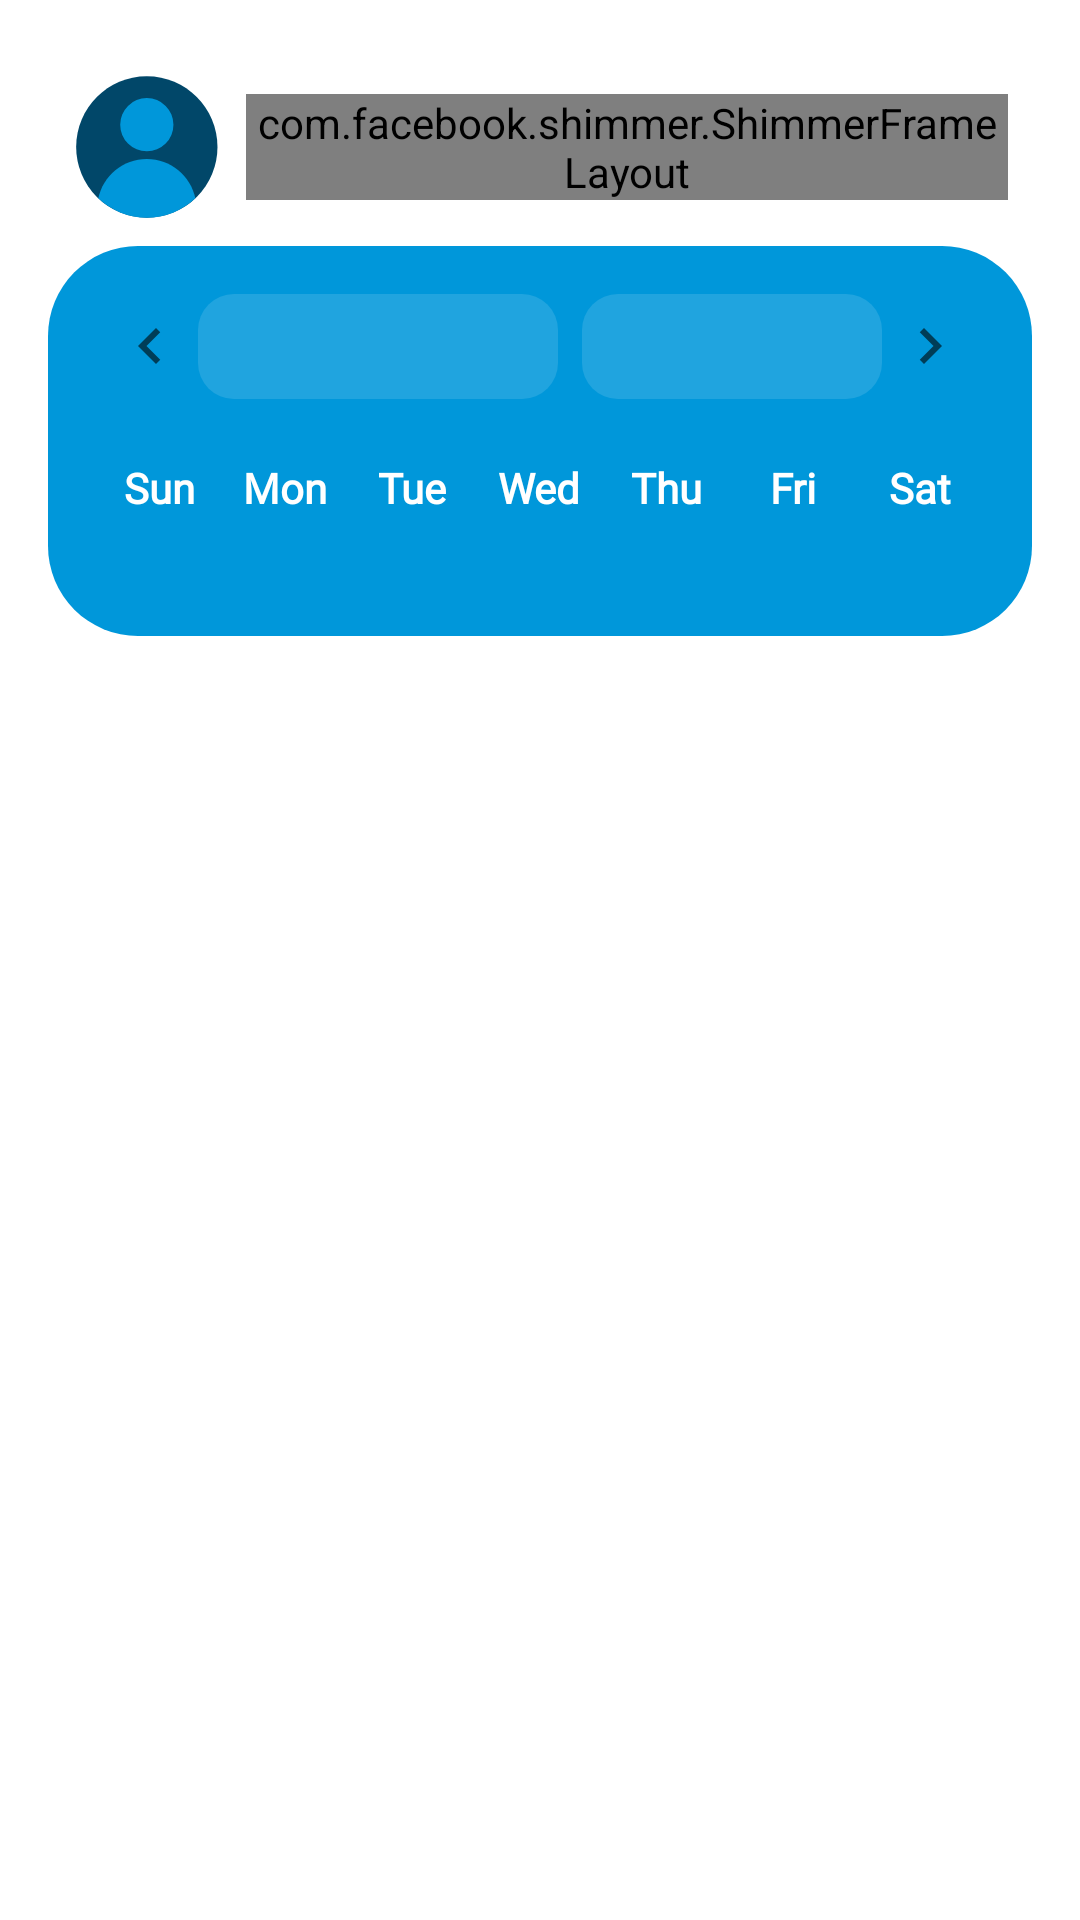

Reconstruct the res/layout file that produces this screen, plus the resources it refers to.
<!-- AndroidManifest.xml: application theme Theme.HereNow -->
<!-- res/layout/fragment_schedule.xml -->
<?xml version="1.0" encoding="utf-8"?>
<ScrollView xmlns:android="http://schemas.android.com/apk/res/android"
    xmlns:tools="http://schemas.android.com/tools"
    android:layout_width="match_parent"
    android:layout_height="match_parent"
    xmlns:app="http://schemas.android.com/apk/res-auto"
    android:background="@color/white"
    android:padding="16dp">

    <LinearLayout
        android:layout_width="match_parent"
        android:layout_height="wrap_content"
        android:gravity="center"
        android:orientation="vertical">

        <ProgressBar
            android:id="@+id/progressBar"
            style="?android:attr/progressBarStyleLarge"
            android:layout_width="wrap_content"
            android:layout_height="wrap_content"
            android:layout_gravity="center"
            android:visibility="gone"
            android:indeterminateTint="@color/rich_electric_blue"/>

        
        <LinearLayout
            android:layout_width="match_parent"
            android:layout_height="wrap_content"
            android:layout_marginStart="8dp"
            android:layout_marginTop="8dp"
            android:layout_marginEnd="8dp"
            android:layout_marginBottom="8dp"
            android:gravity="start|center_vertical"
            android:orientation="horizontal">

            <ImageView
                android:layout_width="50dp"
                android:layout_height="50dp"
                android:layout_marginEnd="8dp"
                android:background="@drawable/white_circle"
                android:contentDescription="@string/name_prototype"
                android:src="@drawable/profile" />

            
            <com.facebook.shimmer.ShimmerFrameLayout
                android:id="@+id/shimmerName"
                android:layout_width="wrap_content"
                android:layout_height="wrap_content"
                app:shimmer_auto_start="true">

                <View
                    android:layout_width="180dp"
                    android:layout_height="20dp"
                    android:background="@drawable/bg_skeleton_rounded"/>
            </com.facebook.shimmer.ShimmerFrameLayout>


            <TextView
                android:id="@+id/txtName"
                style="@style/TitleTextStyle"
                android:layout_width="wrap_content"
                android:layout_height="wrap_content"
                android:text="@string/name_prototype"
                android:textColor="@color/black"
                android:visibility="gone"/>
        </LinearLayout>

        
        <LinearLayout
            android:layout_width="match_parent"
            android:layout_height="wrap_content"
            android:background="@drawable/bg_card"
            android:backgroundTint="@color/rich_electric_blue"
            android:orientation="vertical"
            android:padding="16dp">

            
            <LinearLayout
                android:layout_width="match_parent"
                android:layout_height="wrap_content"
                android:gravity="center"
                android:orientation="horizontal">

                <ImageView
                    android:id="@+id/btnPrevMonth"
                    android:layout_width="32dp"
                    android:layout_height="32dp"
                    android:contentDescription="@string/more_detail"
                    android:padding="4dp"
                    android:src="@drawable/ic_arrow_left" />

                <LinearLayout
                    android:layout_width="wrap_content"
                    android:layout_height="wrap_content"
                    android:gravity="center"
                    android:orientation="horizontal">

                    
                    <androidx.appcompat.widget.AppCompatAutoCompleteTextView
                        android:id="@+id/spinnerMonth"
                        style="@style/DescriptionBoldTextStyle"
                        android:textColor="@color/white"
                        android:layout_width="wrap_content"
                        android:layout_height="wrap_content"
                        android:layout_gravity="center"
                        android:background="@drawable/bg_spinner_base"
                        android:minWidth="120dp"
                        android:singleLine="true"
                        android:ellipsize="end"
                        android:inputType="none"
                        android:focusable="false"
                        android:clickable="true"
                        android:gravity="center"
                        android:dropDownHeight="200dp"
                        tools:ignore="KeyboardInaccessibleWidget" />

                    
                    <androidx.appcompat.widget.AppCompatAutoCompleteTextView
                        android:id="@+id/spinnerYear"
                        style="@style/DescriptionBoldTextStyle"
                        android:textColor="@color/white"
                        android:layout_width="wrap_content"
                        android:layout_height="wrap_content"
                        android:layout_marginStart="8dp"
                        android:background="@drawable/bg_spinner_base"
                        android:minWidth="100dp"
                        android:singleLine="true"
                        android:inputType="none"
                        android:focusable="false"
                        android:clickable="true"
                        android:gravity="center"
                        android:dropDownHeight="200dp"
                        tools:ignore="KeyboardInaccessibleWidget" />

                </LinearLayout>





                <ImageView
                    android:id="@+id/btnNextMonth"
                    android:layout_width="32dp"
                    android:layout_height="32dp"
                    android:contentDescription="@string/more_detail"
                    android:padding="4dp"
                    android:src="@drawable/ic_arrow_right" />
            </LinearLayout>

            
            <LinearLayout
                android:layout_width="match_parent"
                android:layout_height="wrap_content"
                android:layout_marginTop="20dp"
                android:gravity="center"
                android:orientation="horizontal">

                <TextView
                    style="@style/DescriptionRegularTextStyle"
                    android:layout_width="0dp"
                    android:layout_height="wrap_content"
                    android:layout_weight="1"
                    android:gravity="center"
                    android:text="@string/sun"
                    android:textColor="@color/white"
                    android:textStyle="bold" />

                <TextView
                    style="@style/DescriptionRegularTextStyle"
                    android:layout_width="0dp"
                    android:layout_height="wrap_content"
                    android:layout_weight="1"
                    android:gravity="center"
                    android:text="@string/mon"
                    android:textColor="@color/white"
                    android:textStyle="bold" />

                <TextView
                    style="@style/DescriptionRegularTextStyle"
                    android:layout_width="0dp"
                    android:layout_height="wrap_content"
                    android:layout_weight="1"
                    android:gravity="center"
                    android:text="@string/tue"
                    android:textColor="@color/white"
                    android:textStyle="bold" />

                <TextView
                    style="@style/DescriptionRegularTextStyle"
                    android:layout_width="0dp"
                    android:layout_height="wrap_content"
                    android:layout_weight="1"
                    android:gravity="center"
                    android:text="@string/wed"
                    android:textColor="@color/white"
                    android:textStyle="bold" />

                <TextView
                    style="@style/DescriptionRegularTextStyle"
                    android:layout_width="0dp"
                    android:layout_height="wrap_content"
                    android:layout_weight="1"
                    android:gravity="center"
                    android:text="@string/thu"
                    android:textColor="@color/white"
                    android:textStyle="bold" />

                <TextView
                    style="@style/DescriptionRegularTextStyle"
                    android:layout_width="0dp"
                    android:layout_height="wrap_content"
                    android:layout_weight="1"
                    android:gravity="center"
                    android:text="@string/fri"
                    android:textColor="@color/white"
                    android:textStyle="bold" />

                <TextView
                    style="@style/DescriptionRegularTextStyle"
                    android:layout_width="0dp"
                    android:layout_height="wrap_content"
                    android:layout_weight="1"
                    android:gravity="center"
                    android:text="@string/sat"
                    android:textColor="@color/white"
                    android:textStyle="bold" />


            </LinearLayout>
            
            <androidx.recyclerview.widget.RecyclerView
                android:id="@+id/calendarRecyclerView"
                android:layout_width="match_parent"
                android:layout_height="wrap_content"
                android:layout_marginTop="12dp"
                android:layout_marginBottom="12dp" />

            
            <LinearLayout
                android:id="@+id/layoutScheduleDetail"
                android:layout_width="match_parent"
                android:layout_height="wrap_content"
                android:background="@drawable/bg_card_2"
                android:orientation="vertical"
                android:padding="16dp"
                android:visibility="gone">

                <androidx.recyclerview.widget.RecyclerView
                    android:id="@+id/scheduleRecyclerView"
                    android:layout_width="match_parent"
                    android:layout_height="wrap_content"
                    android:clipToPadding="false"
                    android:fillViewport="true"
                    android:paddingTop="4dp"
                    android:paddingBottom="4dp" />
            </LinearLayout>
        </LinearLayout>

        <TextView
            android:layout_width="match_parent"
            android:layout_height="100dp"
            tools:ignore="InefficientWeight" />

    </LinearLayout>
</ScrollView>
<!-- resources referenced by this layout -->
<resources>
  <color name="black">#000000</color>
  <color name="rich_electric_blue">#0097DA</color>
  <color name="white">#FFFFFF</color>
  <!-- drawable bg_card (drawable) -->
  <shape xmlns:android="http://schemas.android.com/apk/res/android"
      android:shape="rectangle">
      <solid android:color="@color/white" />
      <corners android:radius="30dp" />
      <padding
          android:left="8dp"
          android:top="8dp"
          android:right="8dp"
          android:bottom="8dp" />
  </shape>
  <!-- drawable bg_card_2 (drawable) -->
  <shape xmlns:android="http://schemas.android.com/apk/res/android"
      android:shape="rectangle">
      <solid android:color="@color/white" />
      <corners android:radius="20dp" />
      <padding
          android:left="8dp"
          android:top="8dp"
          android:right="8dp"
          android:bottom="8dp" />
  </shape>
  <!-- drawable bg_skeleton_rounded (drawable) -->
  <shape xmlns:android="http://schemas.android.com/apk/res/android" android:shape="rectangle">
      <corners android:radius="8dp"/>
      <solid android:color="@color/platinum"/>
  </shape>
  <!-- drawable bg_spinner_base (drawable) -->
  <shape xmlns:android="http://schemas.android.com/apk/res/android"
      android:shape="rectangle">
      <solid android:color="@color/white_semi_transparant" />
      <corners android:radius="12dp" />
      <padding
          android:left="12dp"
          android:top="8dp"
          android:right="12dp"
          android:bottom="8dp" />
  </shape>
  <!-- drawable ic_arrow_right (drawable) -->
  <?xml version="1.0" encoding="utf-8"?>
  <vector xmlns:android="http://schemas.android.com/apk/res/android"
      android:width="24dp"
      android:height="24dp"
      android:viewportWidth="24"
      android:viewportHeight="24"
      android:tint="?attr/colorControlNormal">
  
      <path
          android:fillColor="@android:color/white"
          android:pathData="M8.59,16.59L13.17,12 8.59,7.41 10,6l6,6 -6,6z"/>
  </vector>
  <!-- drawable white_circle (drawable) -->
  <vector xmlns:android="http://schemas.android.com/apk/res/android"
      android:width="100dp"
      android:height="100dp"
      android:viewportWidth="1080"
      android:viewportHeight="1080">
  
      <path
          android:fillColor="@color/white"
          android:pathData="M538.7,540m-540,0a540,540 0,1 1,1080 0a540,540 0,1 1,-1080 0" />
  
  </vector>
  <string name="fri">Fri</string>
  <string name="mon">Mon</string>
  <string name="more_detail">More Detail</string>
  <string name="name_prototype">John Doe</string>
  <string name="sat">Sat</string>
  <string name="sun">Sun</string>
  <string name="thu">Thu</string>
  <string name="tue">Tue</string>
  <string name="wed">Wed</string>
  <style name="DescriptionBoldTextStyle">
          <item name="android:fontFamily">@font/opensans_medium</item>
          <item name="android:textStyle">bold</item>
          <item name="android:textSize">14sp</item>
      </style>
  <style name="DescriptionRegularTextStyle">
          <item name="android:fontFamily">@font/opensans_medium</item>
          <item name="android:textSize">14sp</item>
      </style>
  <style name="TitleTextStyle">
          <item name="android:fontFamily">@font/opensans_semibold</item>
          <item name="android:textSize">18sp</item>
      </style>
  <style name="Theme.HereNow" parent="Base.Theme.HereNow" />
  <color name="platinum">#E6E6E6</color>
  <color name="white_semi_transparant">#20FFFFFF</color>
  <color name="ateneo_blue">#014769</color>
  <style name="Base.Theme.HereNow" parent="Theme.AppCompat.Light.NoActionBar">
          
          <item name="colorPrimary">@color/yellow_orange</item>
          <item name="colorOnPrimary">@color/yellow_orange</item>
          <item name="colorSecondary">@color/yellow_orange</item>
          <item name="colorOnSecondary">@color/yellow_orange</item>
          <item name="android:forceDarkAllowed" tools:targetApi="q">false</item>
          
      </style>
  <color name="yellow_orange">#F8B133</color>
</resources>
